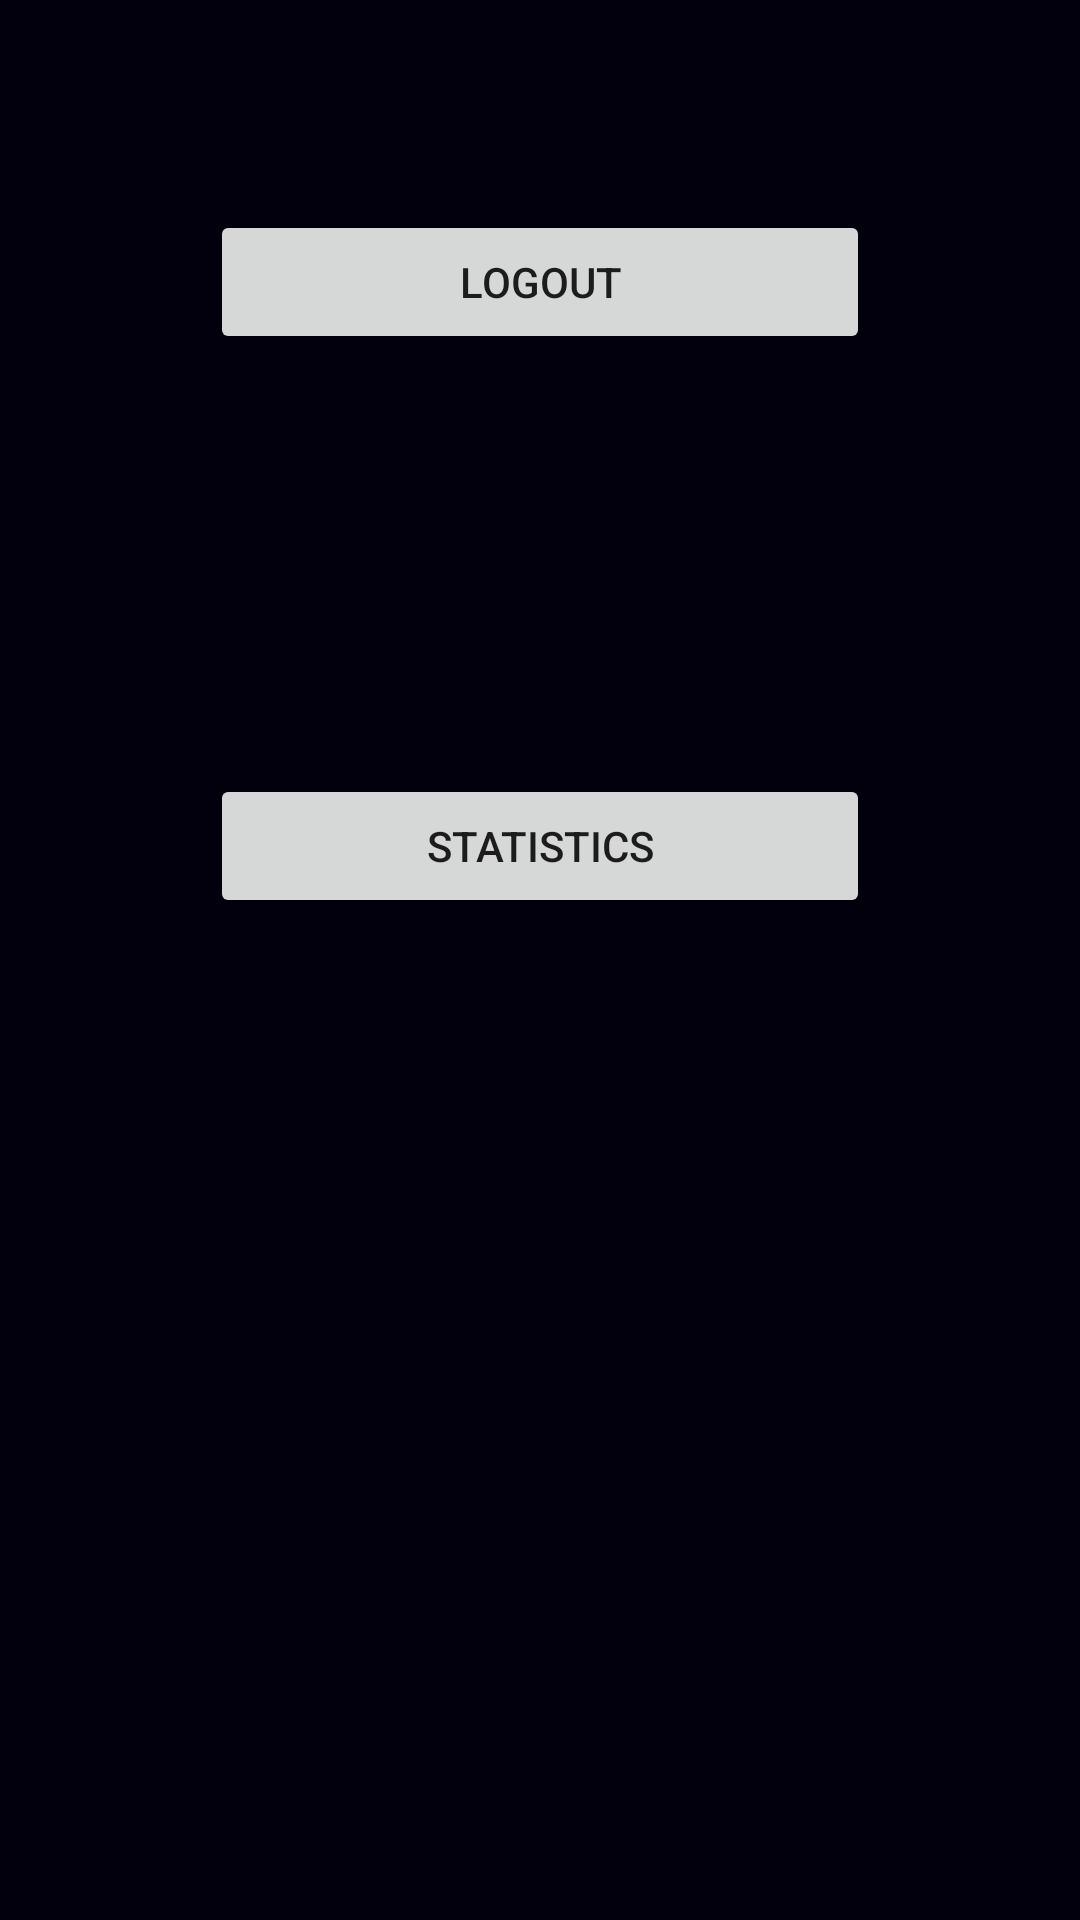

Android layout source for this screen:
<!-- AndroidManifest.xml: application theme AppTheme -->
<!-- res/layout/fragment_settings.xml -->
<?xml version="1.0" encoding="utf-8"?>
<LinearLayout xmlns:android="http://schemas.android.com/apk/res/android"
    xmlns:tools="http://schemas.android.com/tools"
    xmlns:app="http://schemas.android.com/apk/res-auto"
    android:id="@+id/activity_login"
    android:layout_width="match_parent"
    android:layout_height="match_parent"
    tools:context="com.prime.primeclient.MainActivity.MainActivity"
    android:orientation="vertical"
    android:background="#02000d">
    <Button
    android:layout_width="match_parent"
    android:layout_height="wrap_content"
    android:layout_margin="70dp"
    android:id="@+id/settings_logout_btn"
        android:text="Logout"/>
    <Button
        android:layout_width="match_parent"
        android:layout_height="wrap_content"
        android:layout_margin="70dp"
        android:id="@+id/settings_statistics_btn"
        android:text="Statistics"/>

</LinearLayout>
<!-- resources referenced by this layout -->
<resources>
  <style name="AppTheme" parent="Theme.AppCompat.DayNight.NoActionBar">
          
          <item name="colorPrimary">@color/colorPrimary</item>
          <item name="colorPrimaryDark">@color/colorPrimaryDark</item>
          <item name="colorAccent">@color/colorAccent</item>
      </style>
  <color name="colorPrimary">#3F51B5</color>
  <color name="colorPrimaryDark">#303F9F</color>
  <color name="colorAccent">#FF4081</color>
</resources>
